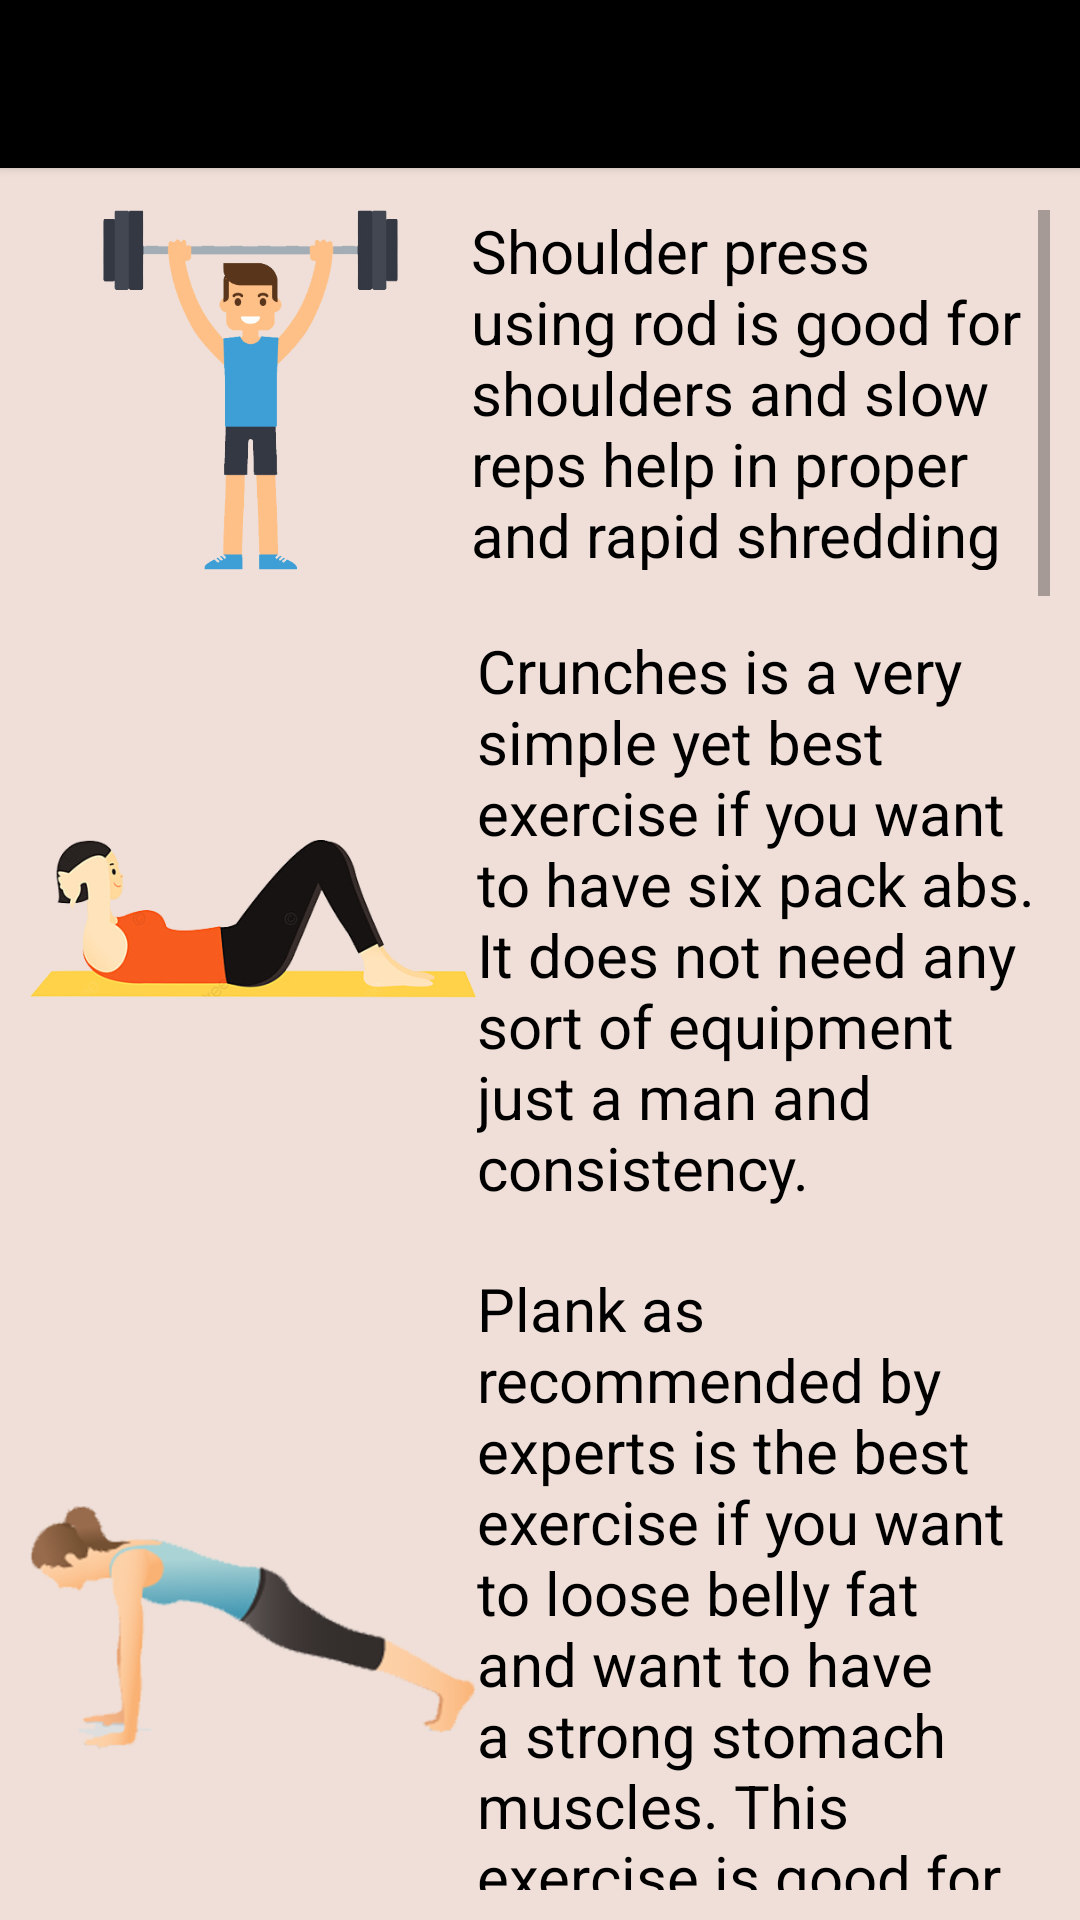

Produce the Android XML layout that renders to this screen, including the resource entries it uses.
<!-- AndroidManifest.xml: application theme Theme.BodyBuilding -->
<!-- res/layout/activity_main.xml -->
<?xml version="1.0" encoding="utf-8"?>
<RelativeLayout xmlns:android="http://schemas.android.com/apk/res/android"
    xmlns:app="http://schemas.android.com/apk/res-auto"
    xmlns:tools="http://schemas.android.com/tools"
    android:layout_width="match_parent"
    android:layout_height="match_parent"
    tools:context=".MainActivity"
    android:background="#EFDFD8">

    <include
        android:id="@+id/tool_bar"
        layout="@layout/toolbar"/>

    <LinearLayout
        android:layout_width="match_parent"
        android:layout_height="match_parent"
        android:layout_marginTop="60dp"
        android:padding="10dp"
        android:orientation="vertical">

        <ScrollView
            android:layout_width="match_parent"
            android:layout_height="wrap_content">

            <LinearLayout
                android:layout_width="wrap_content"
                android:layout_height="wrap_content"
                android:orientation="vertical">

                <LinearLayout
                    android:layout_width="wrap_content"
                    android:layout_height="wrap_content">

                    <ImageView
                        android:layout_width="147dp"
                        android:layout_height="120dp"
                        android:src="@drawable/pic1" />

                    <TextView
                        android:layout_width="match_parent"
                        android:layout_height="match_parent"
                        android:text="@string/first_exe"
                        android:textColor="@color/black"
                        android:textSize="20dp" />

                </LinearLayout>

                <LinearLayout
                    android:layout_width="wrap_content"
                    android:layout_height="wrap_content"
                    android:layout_marginTop="20dp">

                    <ImageView
                        android:layout_width="149dp"
                        android:layout_height="match_parent"
                        android:src="@drawable/pic2" />

                    <TextView
                        android:layout_width="wrap_content"
                        android:layout_height="wrap_content"
                        android:text="@string/second_exe"
                        android:textColor="@color/black"
                        android:textSize="20dp" />
                </LinearLayout>

                <LinearLayout
                    android:layout_width="wrap_content"
                    android:layout_height="wrap_content"
                    android:layout_marginTop="20dp">

                    <ImageView
                        android:layout_width="149dp"
                        android:layout_height="match_parent"
                        android:src="@drawable/pic3" />

                    <TextView
                        android:layout_width="wrap_content"
                        android:layout_height="wrap_content"
                        android:text="@string/third_exe"
                        android:textColor="@color/black"
                        android:textSize="20dp" />
                </LinearLayout>

                <LinearLayout
                    android:layout_width="wrap_content"
                    android:layout_height="wrap_content"
                    android:layout_marginTop="20dp">

                    <ImageView
                        android:layout_width="152dp"
                        android:layout_height="122dp"
                        android:src="@drawable/pic4" />

                    <TextView
                        android:layout_width="wrap_content"
                        android:layout_height="wrap_content"
                        android:text="@string/forth_exe"
                        android:textColor="@color/black"
                        android:textSize="20dp" />
                </LinearLayout>
                <LinearLayout
                    android:layout_width="wrap_content"
                    android:layout_height="wrap_content"
                    android:layout_marginTop="20dp">

                    <ImageView
                        android:layout_width="152dp"
                        android:layout_height="122dp"
                        android:src="@drawable/pic5" />

                    <TextView
                        android:layout_width="wrap_content"
                        android:layout_height="wrap_content"
                        android:text="@string/fifth_exe"
                        android:textColor="@color/black"
                        android:textSize="20dp" />
                </LinearLayout>
                <LinearLayout
                    android:layout_width="wrap_content"
                    android:layout_height="wrap_content"
                    android:layout_marginTop="20dp">

                    <ImageView
                        android:layout_width="152dp"
                        android:layout_height="122dp"
                        android:src="@drawable/pic6" />

                    <TextView
                        android:layout_width="wrap_content"
                        android:layout_height="wrap_content"
                        android:text="@string/sixth_exe"
                        android:textColor="@color/black"
                        android:textSize="20dp" />
                </LinearLayout>
                <LinearLayout
                    android:layout_width="wrap_content"
                    android:layout_height="wrap_content"
                    android:layout_marginTop="20dp">

                    <ImageView
                        android:layout_width="152dp"
                        android:layout_height="122dp"
                        android:src="@drawable/pic7" />

                    <TextView
                        android:layout_width="wrap_content"
                        android:layout_height="wrap_content"
                        android:text="@string/seventh_exe"
                        android:textColor="@color/black"
                        android:textSize="20dp" />
                </LinearLayout>
                <LinearLayout
                    android:layout_width="wrap_content"
                    android:layout_height="wrap_content"
                    android:layout_marginTop="20dp">

                    <ImageView
                        android:layout_width="152dp"
                        android:layout_height="122dp"
                        android:src="@drawable/pic8" />

                    <TextView
                        android:layout_width="wrap_content"
                        android:layout_height="wrap_content"
                        android:text="@string/eighth_exe"
                        android:textColor="@color/black"
                        android:textSize="20dp" />
                </LinearLayout>
                <LinearLayout
                    android:layout_width="wrap_content"
                    android:layout_height="wrap_content"
                    android:layout_marginTop="20dp">

                    <ImageView
                        android:layout_width="152dp"
                        android:layout_height="122dp"
                        android:src="@drawable/pic9" />

                    <TextView
                        android:layout_width="wrap_content"
                        android:layout_height="wrap_content"
                        android:text="@string/ninth_exe"
                        android:textColor="@color/black"
                        android:textSize="20dp" />
                </LinearLayout>
                <LinearLayout
                    android:layout_width="wrap_content"
                    android:layout_height="wrap_content"
                    android:layout_marginTop="20dp">

                    <ImageView
                        android:layout_width="152dp"
                        android:layout_height="122dp"
                        android:src="@drawable/pic10" />

                    <TextView
                        android:layout_width="wrap_content"
                        android:layout_height="wrap_content"
                        android:text="@string/tenth_exe"
                        android:textColor="@color/black"
                        android:textSize="20dp" />
                </LinearLayout>

            </LinearLayout>


        </ScrollView>
    </LinearLayout>
</RelativeLayout>
<!-- res/layout/toolbar.xml (included above) -->
<?xml version="1.0" encoding="utf-8"?>
<com.google.android.material.appbar.MaterialToolbar xmlns:android="http://schemas.android.com/apk/res/android"
    android:layout_width="match_parent"
    android:layout_height="wrap_content"
    xmlns:app="http://schemas.android.com/apk/res-auto"
    android:background="#000000"
    android:elevation="2dp"
    app:titleTextColor="@color/white"
    android:theme="@style/ThemeOverlay.AppCompat.ActionBar">

</com.google.android.material.appbar.MaterialToolbar>
<!-- resources referenced by this layout -->
<resources>
  <!-- drawable pic1: png bitmap (drawable, 42655 bytes) -->
  <!-- drawable pic10: png bitmap (drawable, 24165 bytes) -->
  <!-- drawable pic2: png bitmap (drawable, 44656 bytes) -->
  <!-- drawable pic3: png bitmap (drawable, 45148 bytes) -->
  <!-- drawable pic4: png bitmap (drawable, 173565 bytes) -->
  <!-- drawable pic5: png bitmap (drawable, 305129 bytes) -->
  <!-- drawable pic6: png bitmap (drawable, 65130 bytes) -->
  <!-- drawable pic7: png bitmap (drawable, 139660 bytes) -->
  <!-- drawable pic8: png bitmap (drawable, 79924 bytes) -->
  <!-- drawable pic9: png bitmap (drawable, 62900 bytes) -->
  <string name="eighth_exe">Pull ups this exercise have various effects on the body it effects the way its done some people use it for height growth and some use it for building lats and biceps. Choice is yours do the way you want it to see the effects on your body.</string>
  <string name="fifth_exe">The leg press though the machine seems a bit frightening but this exercise will strenghten your legs to the next level you will be able to see the leg muscles growth within one month of gyming.</string>
  <string name="first_exe">Shoulder press using rod is good for shoulders and slow reps help in proper and rapid shredding of shoulder muscles.</string>
  <string name="forth_exe">Bench Press this exercise need some dedication and proper concentration with both of these you can achieve a solid chest. It also helps in the growth of biceps.</string>
  <string name="ninth_exe">Shoulder press using dumbells in this exercise you can use light weight dumbells to increse the muscles growth rapidly.</string>
  <string name="second_exe">Crunches is a very simple yet best exercise if you want to have six pack abs. It does not need any sort of equipment just a man and consistency.</string>
  <string name="seventh_exe">Treadmill the universal exercise for weight loss just run on the machine and maintain the consistency for few weeks you can see the result of fat burning at an extra ordinary rate.</string>
  <string name="sixth_exe">Barbell Curls the best exercise which you can consider for building solid biceps. Just increase the weights slowly and you can see the shreded biceps growth.</string>
  <string name="tenth_exe">Lunges this exercise have impact on the lower portion of the body we can grow our leg muscles using 2 dumbells this exercise increase the strength of legs can it is usually preffered by athletes to increase the efficiency of their legs.</string>
  <string name="third_exe">Plank as recommended by experts is the best exercise if you want to loose belly fat and want to have a strong stomach muscles. This exercise is good for overall body.</string>
  <style name="Theme.BodyBuilding" parent="Theme.MaterialComponents.DayNight.NoActionBar">
          
          <item name="colorPrimary">@color/purple_500</item>
          <item name="colorPrimaryVariant">@color/black</item>
          <item name="colorOnPrimary">@color/white</item>
          
          <item name="colorSecondary">@color/teal_200</item>
          <item name="colorSecondaryVariant">@color/teal_700</item>
          <item name="colorOnSecondary">@color/black</item>
          
          <item name="android:statusBarColor" tools:targetApi="l">?attr/colorPrimaryVariant</item>
          
      </style>
  <!-- not gathered from this repository: default colours our renderer supplied (Android Studio template values) -->
  <color name="purple_500">#FF6200EE</color>
  <color name="teal_200">#FF03DAC5</color>
  <color name="teal_700">#FF018786</color>
  <color name="black">#FF000000</color>
  <color name="white">#FFFFFFFF</color>
</resources>
